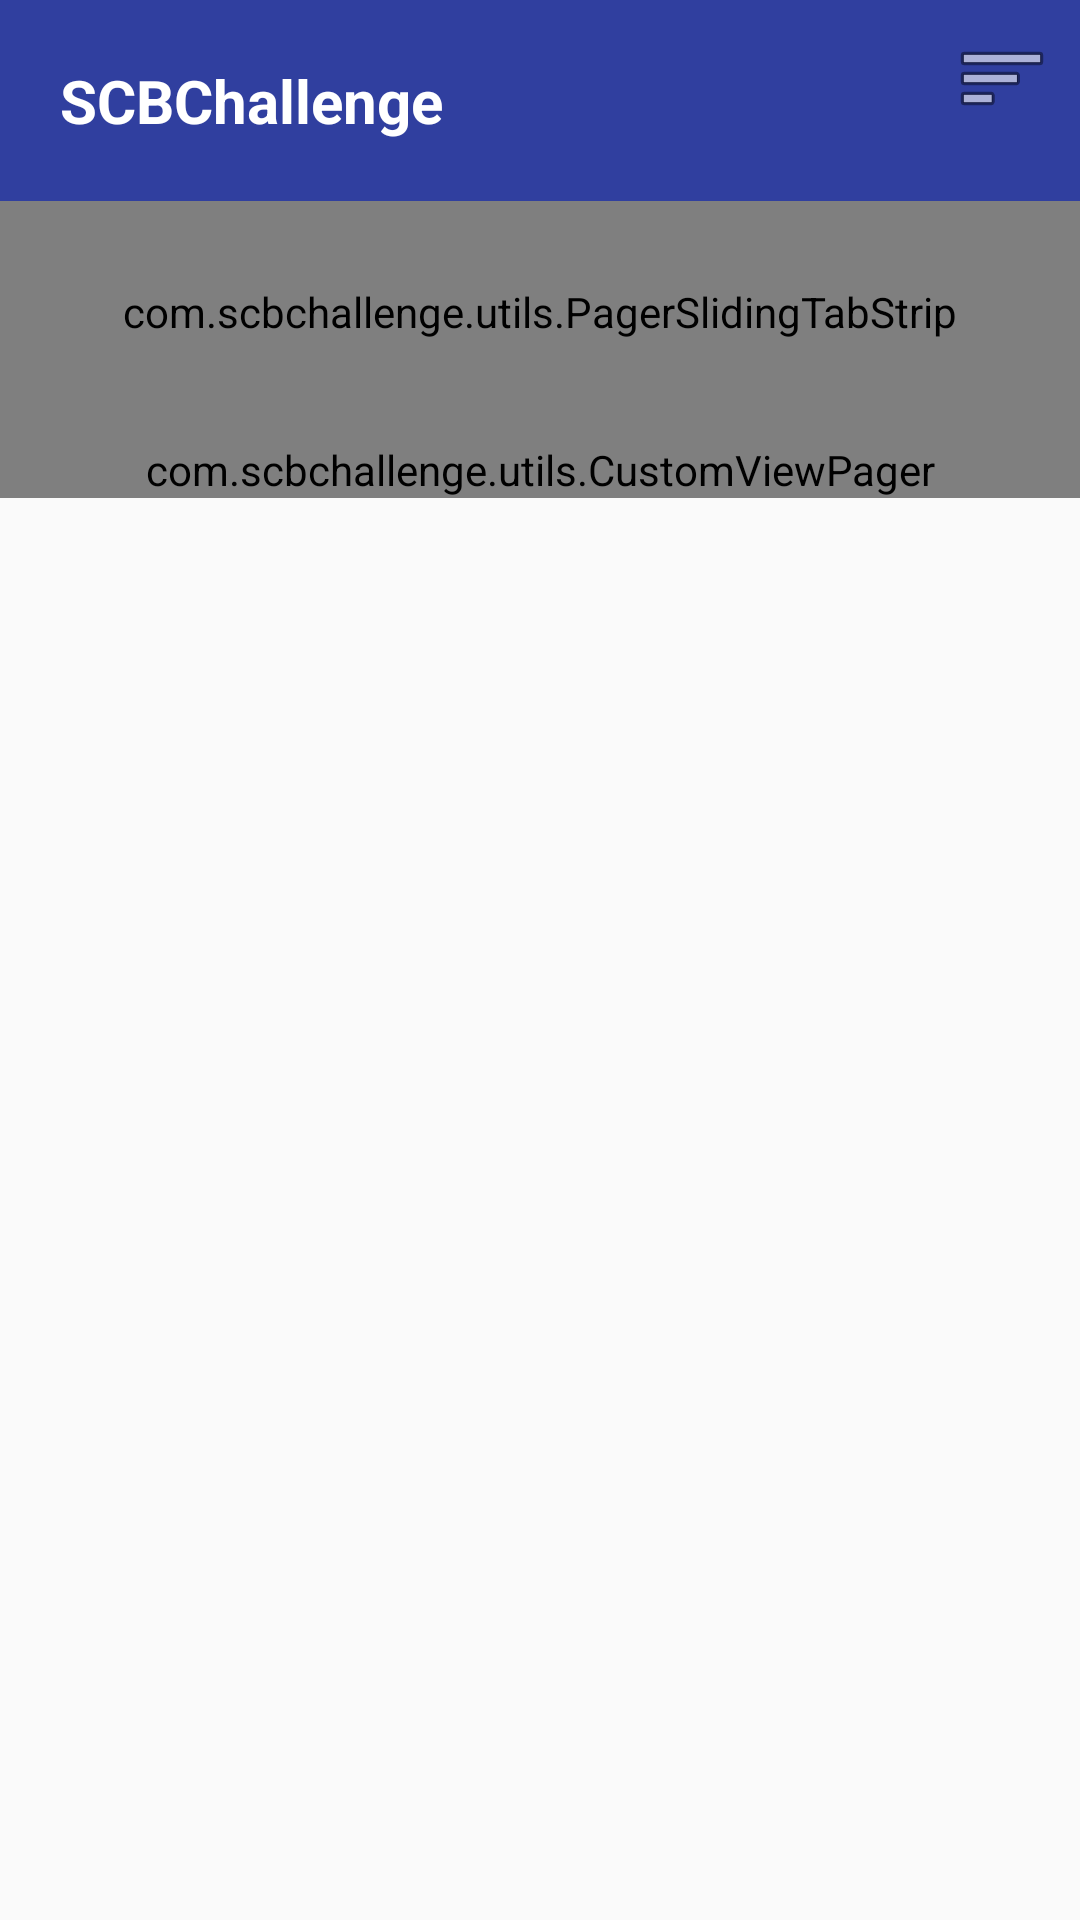

Here is an Android app screen rendered from its layout file. Give the layout XML and the strings, colors and styles it references.
<!-- AndroidManifest.xml: application theme AppTheme.NoActionBar -->
<!-- res/layout/mobile_base.xml -->
<?xml version="1.0" encoding="utf-8"?>
<RelativeLayout xmlns:android="http://schemas.android.com/apk/res/android"
    xmlns:app="http://schemas.android.com/apk/res-auto"
    android:layout_width="match_parent"
    android:layout_height="match_parent"
    android:orientation="vertical">

    <RelativeLayout
        android:id="@+id/header"
        android:layout_width="match_parent"
        android:layout_height="wrap_content"
        android:layout_alignParentTop="true"
        android:background="@color/colorPrimaryDark"
        android:padding="10dp">

        <TextView
            android:id="@+id/title"
            android:layout_width="wrap_content"
            android:layout_height="wrap_content"
            android:layout_alignParentStart="true"
            android:padding="10dp"
            android:text="@string/app_name"
            android:textColor="@color/white"
            android:textSize="20sp"
            android:textStyle="bold" />

        <ImageView
            android:id="@+id/sort"
            android:layout_width="wrap_content"
            android:layout_height="wrap_content"
            android:layout_alignParentEnd="true"
            android:background="@android:drawable/ic_menu_sort_by_size"
            android:padding="10dp"
            android:tint="@color/white" />
    </RelativeLayout>

    <com.scbchallenge.utils.PagerSlidingTabStrip
        android:id="@+id/tabs"
        android:layout_width="match_parent"
        android:layout_height="80dp"
        android:layout_below="@id/header"
        android:paddingBottom="6dp"
        app:pstsIndicatorColor="@android:color/transparent"
        app:pstsShouldExpand="true"
        app:pstsTextAllCaps="true"
        app:pstsUnderlineColor="@color/colorPrimaryDark"
        app:pstsUnderlineHeight="80dp" />

    <com.scbchallenge.utils.CustomViewPager
        android:id="@+id/viewpager"
        android:layout_width="match_parent"
        android:layout_height="wrap_content"
        android:layout_below="@id/tabs"
        app:layout_behavior="@string/appbar_scrolling_view_behavior" />

</RelativeLayout>
<!-- resources referenced by this layout -->
<resources>
  <color name="colorPrimaryDark">#303F9F</color>
  <color name="white">#FFF</color>
  <string name="app_name">SCBChallenge</string>
  <style name="AppTheme.NoActionBar">
          <item name="colorPrimary">@color/colorPrimaryDark</item>
          <item name="windowActionBar">false</item>
          <item name="colorPrimaryDark">@color/colorPrimaryDark</item>
          <item name="android:windowActionBarOverlay">true</item>
          <item name="windowNoTitle">true</item>
      </style>
</resources>
